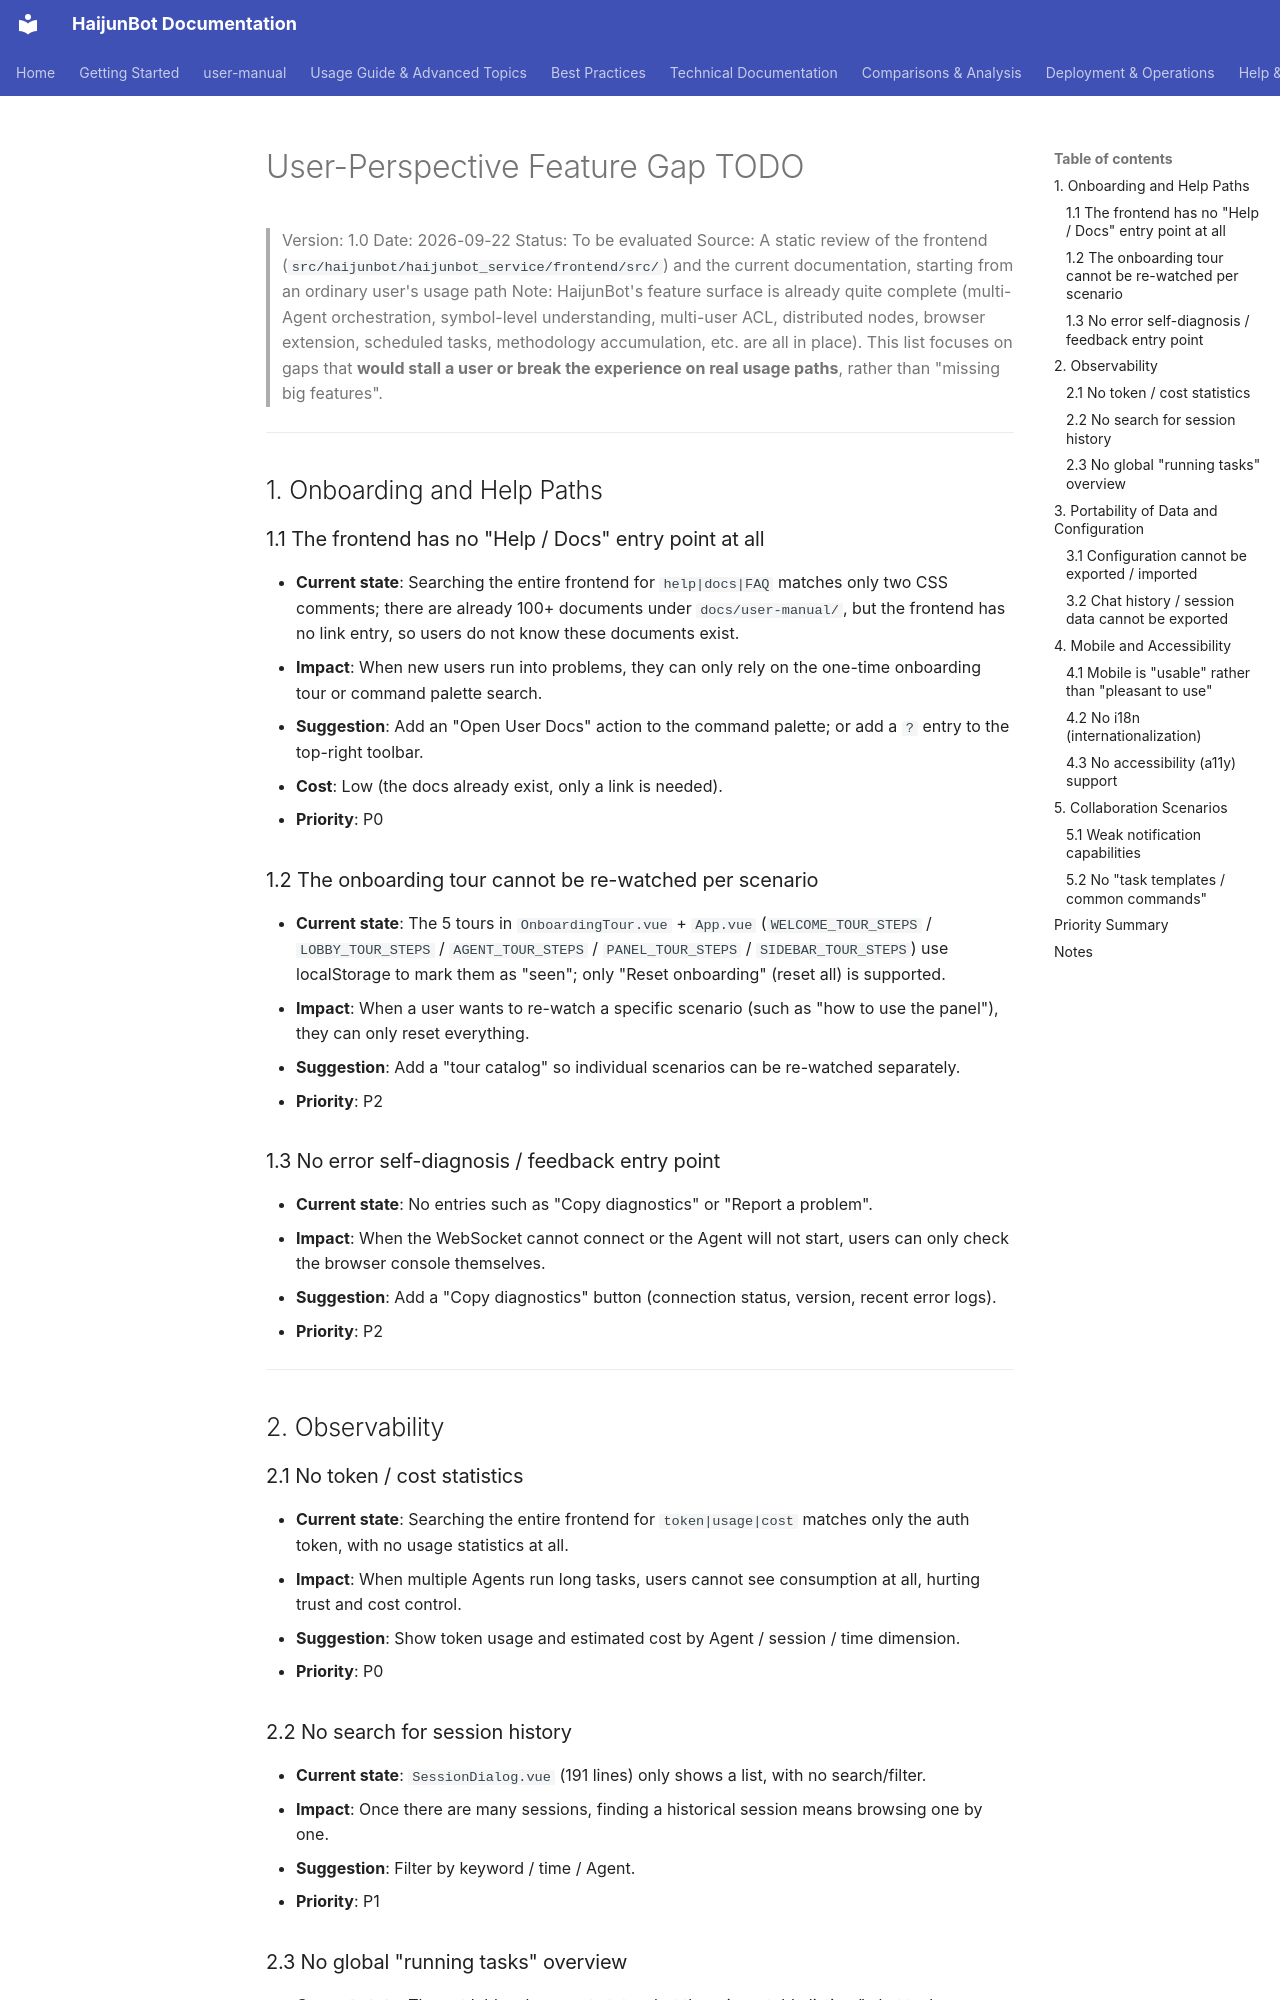

repository: takebox/haijunbot-vinbox · page: design/user-experience-gaps-todo/index.html · generator: mkdocs

# User-Perspective Feature Gap TODO

> Version: 1.0
> Date: 2026-09-22
> Status: To be evaluated
> Source: A static review of the frontend (`src/haijunbot/haijunbot_service/frontend/src/`) and the current documentation, starting from an ordinary user's usage path
> Note: HaijunBot's feature surface is already quite complete (multi-Agent orchestration, symbol-level understanding, multi-user ACL, distributed nodes, browser extension, scheduled tasks, methodology accumulation, etc. are all in place). This list focuses on gaps that **would stall a user or break the experience on real usage paths**, rather than "missing big features".

---

## 1. Onboarding and Help Paths

### 1.1 The frontend has no "Help / Docs" entry point at all

- **Current state**: Searching the entire frontend for `help|docs|FAQ` matches only two CSS comments; there are already 100+ documents under `docs/user-manual/`, but the frontend has no link entry, so users do not know these documents exist.
- **Impact**: When new users run into problems, they can only rely on the one-time onboarding tour or command palette search.
- **Suggestion**: Add an "Open User Docs" action to the command palette; or add a `?` entry to the top-right toolbar.
- **Cost**: Low (the docs already exist, only a link is needed).
- **Priority**: P0

### 1.2 The onboarding tour cannot be re-watched per scenario

- **Current state**: The 5 tours in `OnboardingTour.vue` + `App.vue` (`WELCOME_TOUR_STEPS` / `LOBBY_TOUR_STEPS` / `AGENT_TOUR_STEPS` / `PANEL_TOUR_STEPS` / `SIDEBAR_TOUR_STEPS`) use localStorage to mark them as "seen"; only "Reset onboarding" (reset all) is supported.
- **Impact**: When a user wants to re-watch a specific scenario (such as "how to use the panel"), they can only reset everything.
- **Suggestion**: Add a "tour catalog" so individual scenarios can be re-watched separately.
- **Priority**: P2

### 1.3 No error self-diagnosis / feedback entry point

- **Current state**: No entries such as "Copy diagnostics" or "Report a problem".
- **Impact**: When the WebSocket cannot connect or the Agent will not start, users can only check the browser console themselves.
- **Suggestion**: Add a "Copy diagnostics" button (connection status, version, recent error logs).
- **Priority**: P2

---

## 2. Observability

### 2.1 No token / cost statistics

- **Current state**: Searching the entire frontend for `token|usage|cost` matches only the auth token, with no usage statistics at all.
- **Impact**: When multiple Agents run long tasks, users cannot see consumption at all, hurting trust and cost control.
- **Suggestion**: Show token usage and estimated cost by Agent / session / time dimension.
- **Priority**: P0

### 2.2 No search for session history

- **Current state**: `SessionDialog.vue` (191 lines) only shows a list, with no search/filter.
- **Impact**: Once there are many sessions, finding a historical session means browsing one by one.
- **Suggestion**: Filter by keyword / time / Agent.
- **Priority**: P1
